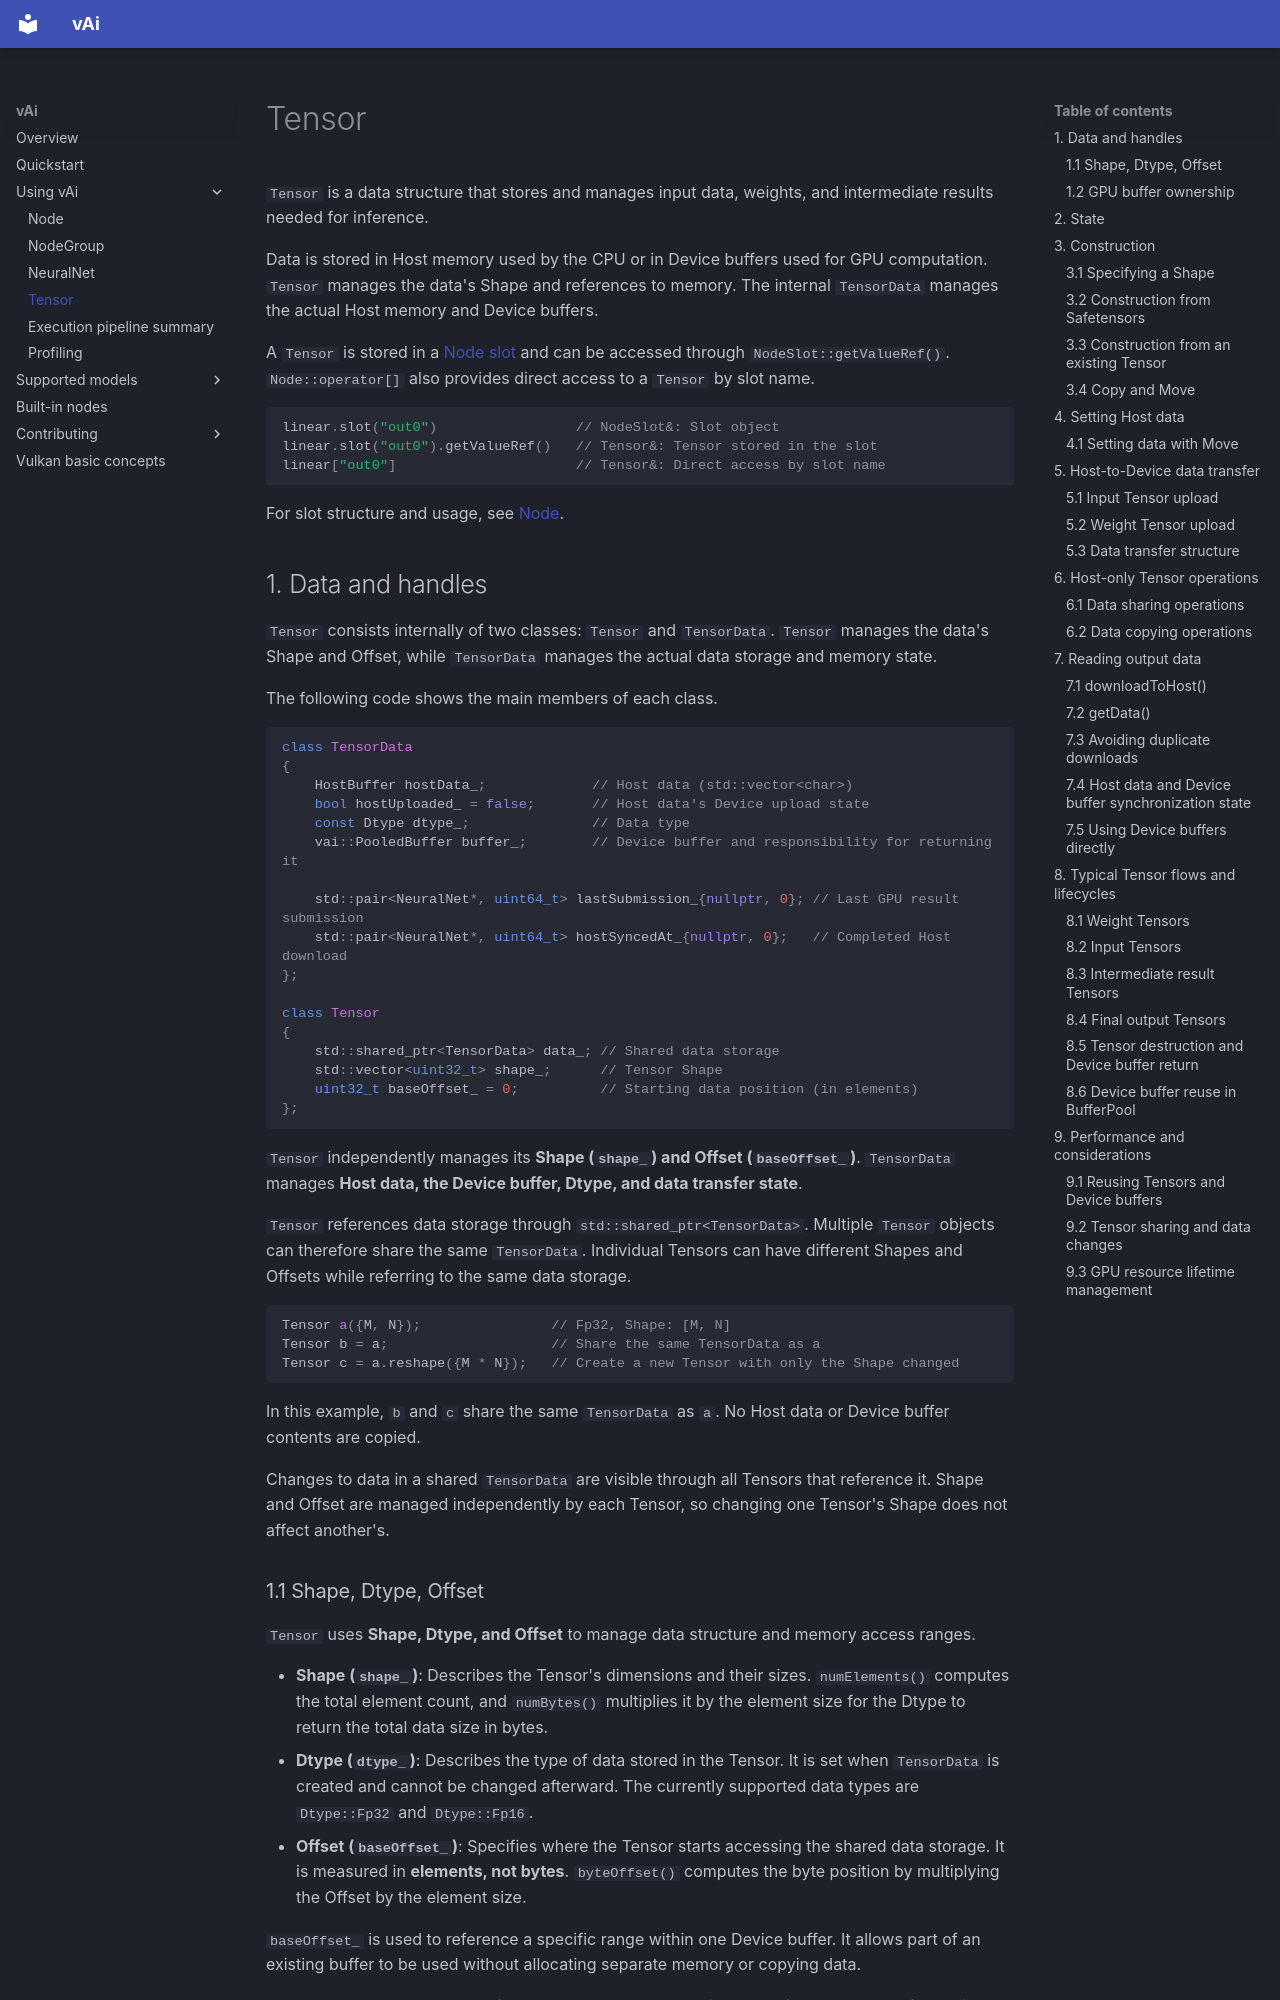

repository: vaistrata/vAi · page: en/03-usage/tensor/index.html · generator: mkdocs

# Tensor

`Tensor` is a data structure that stores and manages input data, weights, and intermediate results needed for inference.

Data is stored in Host memory used by the CPU or in Device buffers used for GPU computation. `Tensor` manages the data's Shape and references to memory. The internal `TensorData` manages the actual Host memory and Device buffers.

A `Tensor` is stored in a [Node slot](node.md#1-slots) and can be accessed through `NodeSlot::getValueRef()`. `Node::operator[]` also provides direct access to a `Tensor` by slot name.

```cpp
linear.slot("out0")                 // NodeSlot&: Slot object
linear.slot("out0").getValueRef()   // Tensor&: Tensor stored in the slot
linear["out0"]                      // Tensor&: Direct access by slot name
```

For slot structure and usage, see [Node](node.md#22-reading-values-and-accessing-slots).

## 1. Data and handles

`Tensor` consists internally of two classes: `Tensor` and `TensorData`. `Tensor` manages the data's Shape and Offset, while `TensorData` manages the actual data storage and memory state.

The following code shows the main members of each class.

```cpp
class TensorData
{
    HostBuffer hostData_;             // Host data (std::vector<char>)
    bool hostUploaded_ = false;       // Host data's Device upload state
    const Dtype dtype_;               // Data type
    vai::PooledBuffer buffer_;        // Device buffer and responsibility for returning it

    std::pair<NeuralNet*, uint64_t> lastSubmission_{nullptr, 0}; // Last GPU result submission
    std::pair<NeuralNet*, uint64_t> hostSyncedAt_{nullptr, 0};   // Completed Host download
};

class Tensor
{
    std::shared_ptr<TensorData> data_; // Shared data storage
    std::vector<uint32_t> shape_;      // Tensor Shape
    uint32_t baseOffset_ = 0;          // Starting data position (in elements)
};
```

`Tensor` independently manages its **Shape (`shape_`) and Offset (`baseOffset_`)**. `TensorData` manages **Host data, the Device buffer, Dtype, and data transfer state**.

`Tensor` references data storage through `std::shared_ptr<TensorData>`. Multiple `Tensor` objects can therefore share the same `TensorData`. Individual Tensors can have different Shapes and Offsets while referring to the same data storage.

```cpp
Tensor a({M, N});                // Fp32, Shape: [M, N]
Tensor b = a;                    // Share the same TensorData as a
Tensor c = a.reshape({M * N});   // Create a new Tensor with only the Shape changed
```

In this example, `b` and `c` share the same `TensorData` as `a`. No Host data or Device buffer contents are copied.

Changes to data in a shared `TensorData` are visible through all Tensors that reference it. Shape and Offset are managed independently by each Tensor, so changing one Tensor's Shape does not affect another's.
